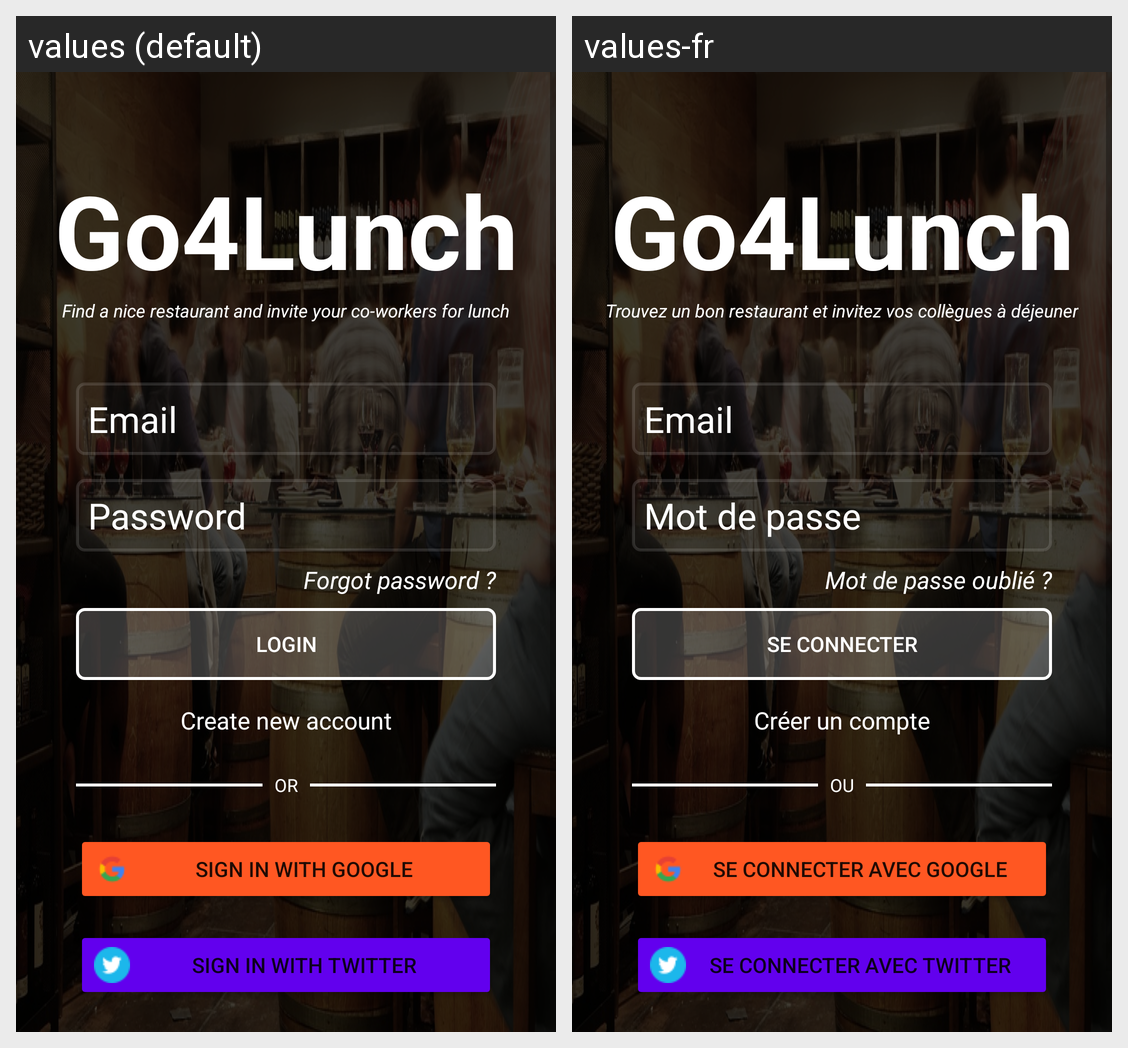

Locale-by-locale string values for the Android screen shown in this grid:
Android screen res/layout/activity_login.xml rendered under 2 locales, left to right: values (default), values-fr. Device: Nexus 5 (rendered at 1080×1920; each locale shown at half size, 540×960, under a caption strip naming it); theme Theme.Go4Lunch.login.
Strings drawn on this screen, with the default value and each locale's value (text and hints the layout hard-codes, and strings that could not be matched under every locale, appear in the picture but are not listed):

activity_login_title
  values: Go4Lunch
  values-fr: Go4Lunch

activity_login_subtitle
  values: Find a nice restaurant and invite your co-workers for lunch
  values-fr: Trouvez un bon restaurant et invitez vos collègues à déjeuner

activity_login_email
  values: Email
  values-fr: Email

activity_login_password
  values: Password
  values-fr: Mot de passe

activity_login_forgot_password
  values: Forgot password ?
  values-fr: Mot de passe oublié ?

activity_login_button
  values: LOGIN
  values-fr: SE CONNECTER

activity_login_new_account
  values: Create new account
  values-fr: Créer un compte

activity_login_separator
  values: OR
  values-fr: OU

activity_login_google_sign_in
  values: SIGN IN WITH GOOGLE
  values-fr: SE CONNECTER AVEC GOOGLE

activity_login_twitter_sign_in
  values: SIGN IN WITH TWITTER
  values-fr: SE CONNECTER AVEC TWITTER
